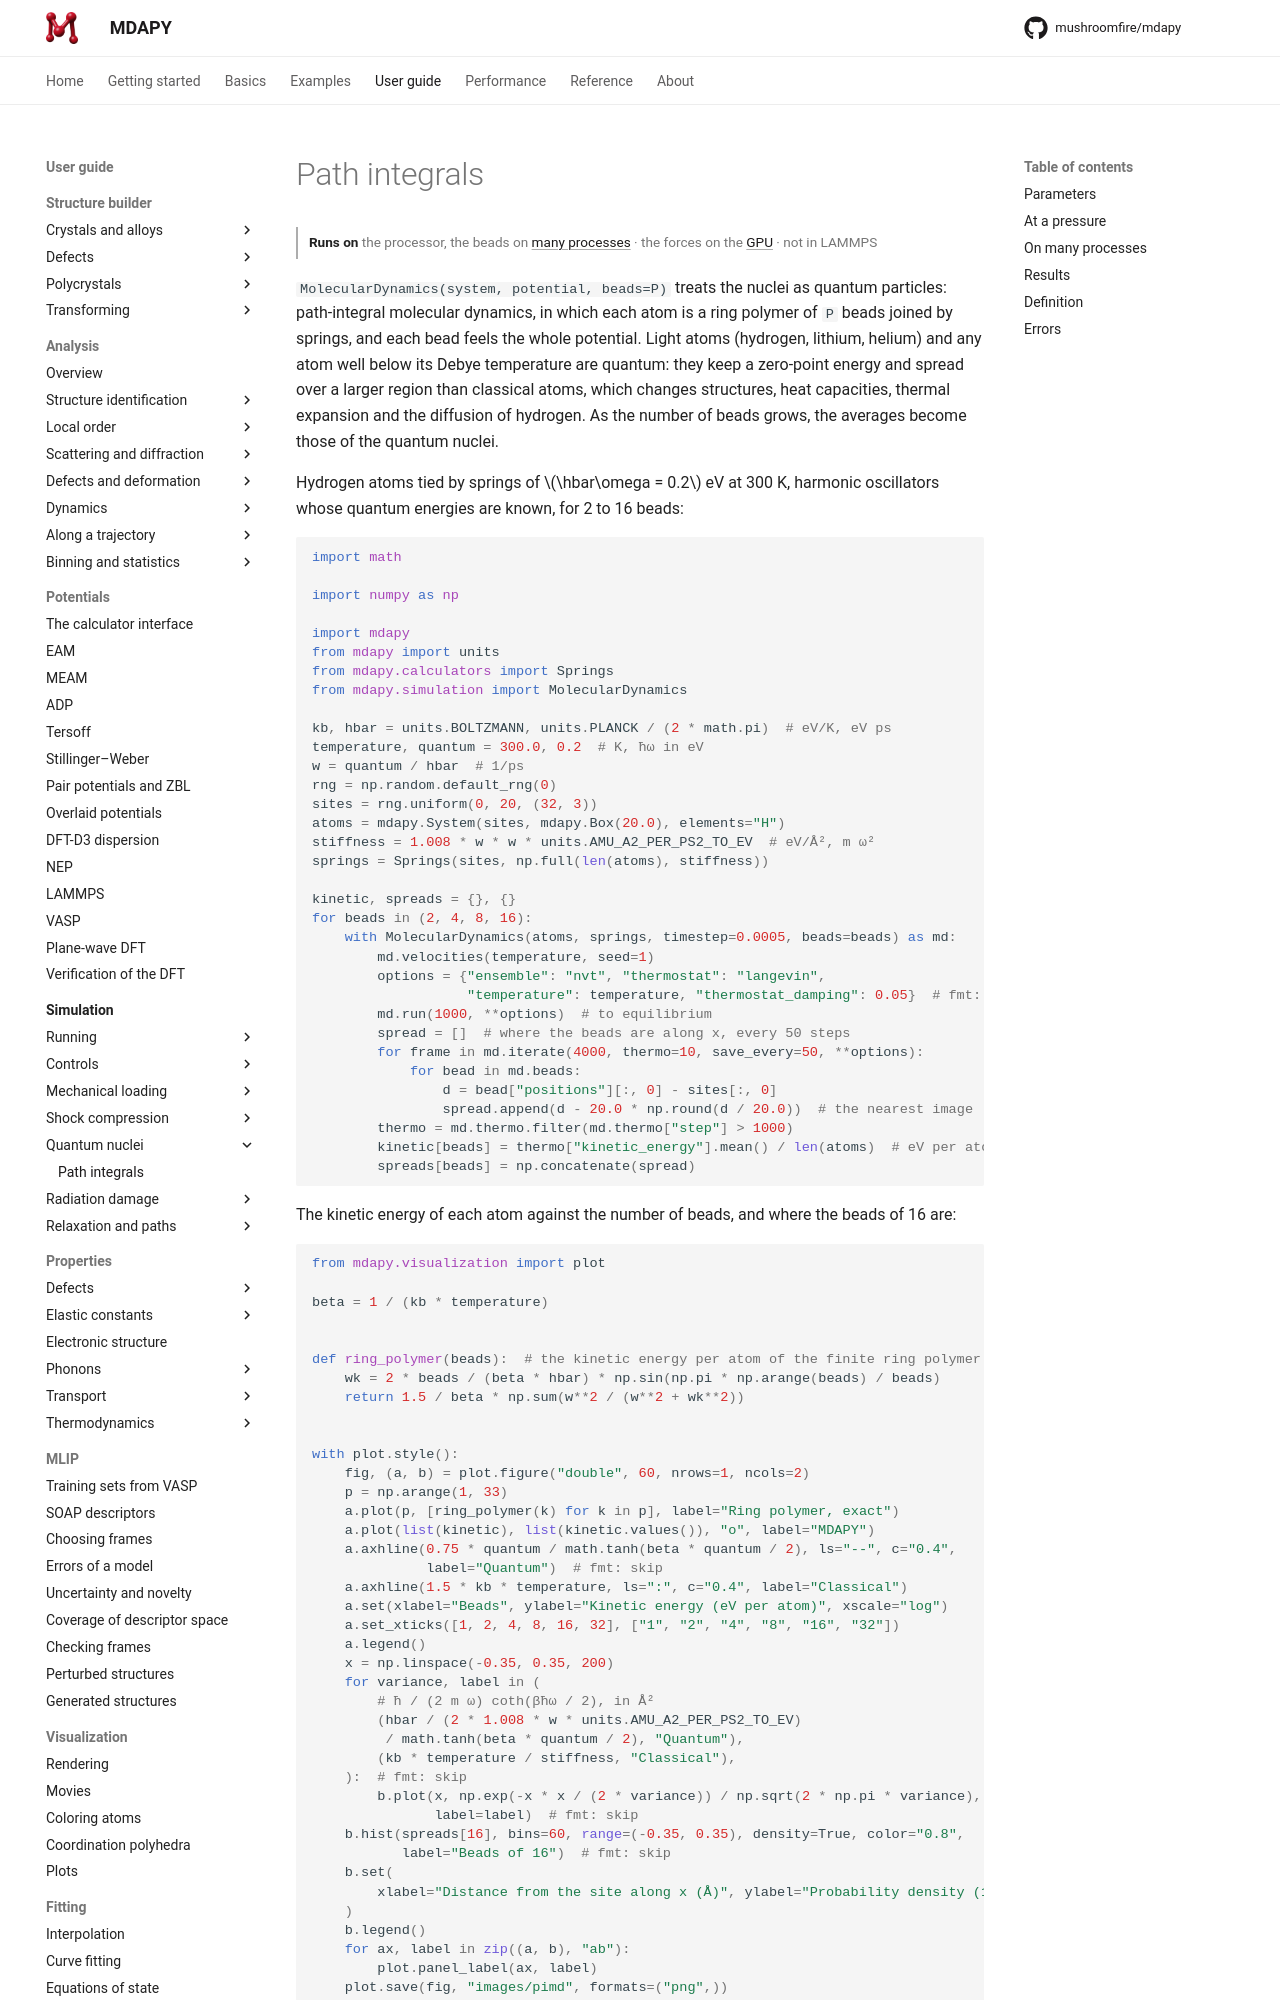

repository: mushroomfire/mdapy · page: dev/user-guide/simulation/pimd/index.html · generator: mkdocs

# Path integrals

<p class="runs-on" markdown>**Runs on** the processor, the beads on [many processes](processes.md) · the forces on the [GPU](gpu.md) · not in LAMMPS</p>

`MolecularDynamics(system, potential, beads=P)` treats the nuclei as quantum
particles: path-integral molecular dynamics, in which each atom is a ring polymer of
`P` beads joined by springs, and each bead feels the whole potential. Light atoms
(hydrogen, lithium, helium) and any atom well below its Debye temperature are quantum:
they keep a zero-point energy and spread over a larger region than classical atoms,
which changes structures, heat capacities, thermal expansion and the diffusion of
hydrogen. As the number of beads grows, the averages become those of the quantum
nuclei.

Hydrogen atoms tied by springs of $\hbar\omega = 0.2$ eV at 300 K, harmonic
oscillators whose quantum energies are known, for 2 to 16 beads:

```python
import math

import numpy as np

import mdapy
from mdapy import units
from mdapy.calculators import Springs
from mdapy.simulation import MolecularDynamics

kb, hbar = units.BOLTZMANN, units.PLANCK / (2 * math.pi)  # eV/K, eV ps
temperature, quantum = 300.0, 0.2  # K, ħω in eV
w = quantum / hbar  # 1/ps
rng = np.random.default_rng(0)
sites = rng.uniform(0, 20, (32, 3))
atoms = mdapy.System(sites, mdapy.Box(20.0), elements="H")
stiffness = 1.008 * w * w * units.AMU_A2_PER_PS2_TO_EV  # eV/Å², m ω²
springs = Springs(sites, np.full(len(atoms), stiffness))

kinetic, spreads = {}, {}
for beads in (2, 4, 8, 16):
    with MolecularDynamics(atoms, springs, timestep=0.0005, beads=beads) as md:
        md.velocities(temperature, seed=1)
        options = {"ensemble": "nvt", "thermostat": "langevin",
                   "temperature": temperature, "thermostat_damping": 0.05}  # fmt: skip
        md.run(1000, **options)  # to equilibrium
        spread = []  # where the beads are along x, every 50 steps
        for frame in md.iterate(4000, thermo=10, save_every=50, **options):
            for bead in md.beads:
                d = bead["positions"][:, 0] - sites[:, 0]
                spread.append(d - 20.0 * np.round(d / 20.0))  # the nearest image
        thermo = md.thermo.filter(md.thermo["step"] > 1000)
        kinetic[beads] = thermo["kinetic_energy"].mean() / len(atoms)  # eV per atom
        spreads[beads] = np.concatenate(spread)
```

The kinetic energy of each atom against the number of beads, and where the beads of
16 are:

```python
from mdapy.visualization import plot

beta = 1 / (kb * temperature)


def ring_polymer(beads):  # the kinetic energy per atom of the finite ring polymer
    wk = 2 * beads / (beta * hbar) * np.sin(np.pi * np.arange(beads) / beads)
    return 1.5 / beta * np.sum(w**2 / (w**2 + wk**2))
